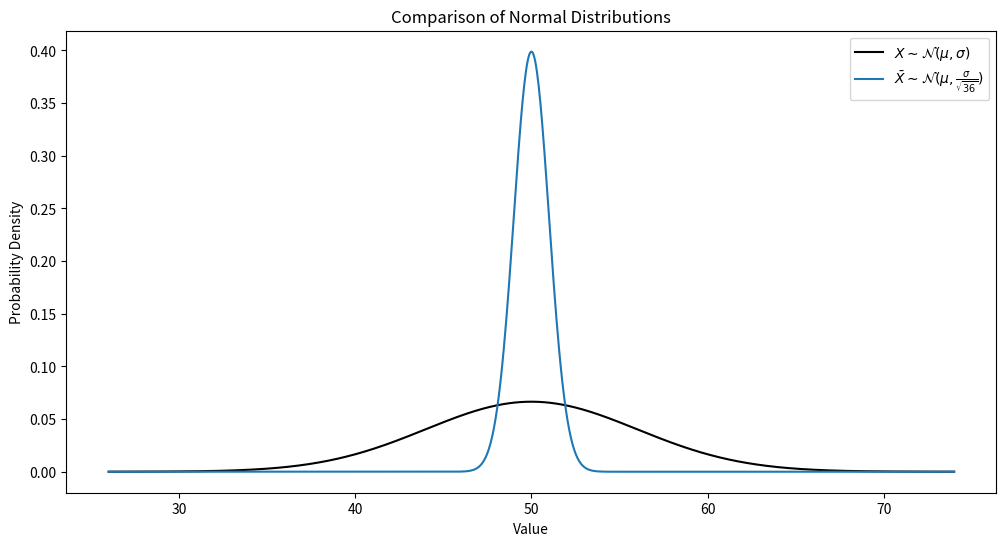
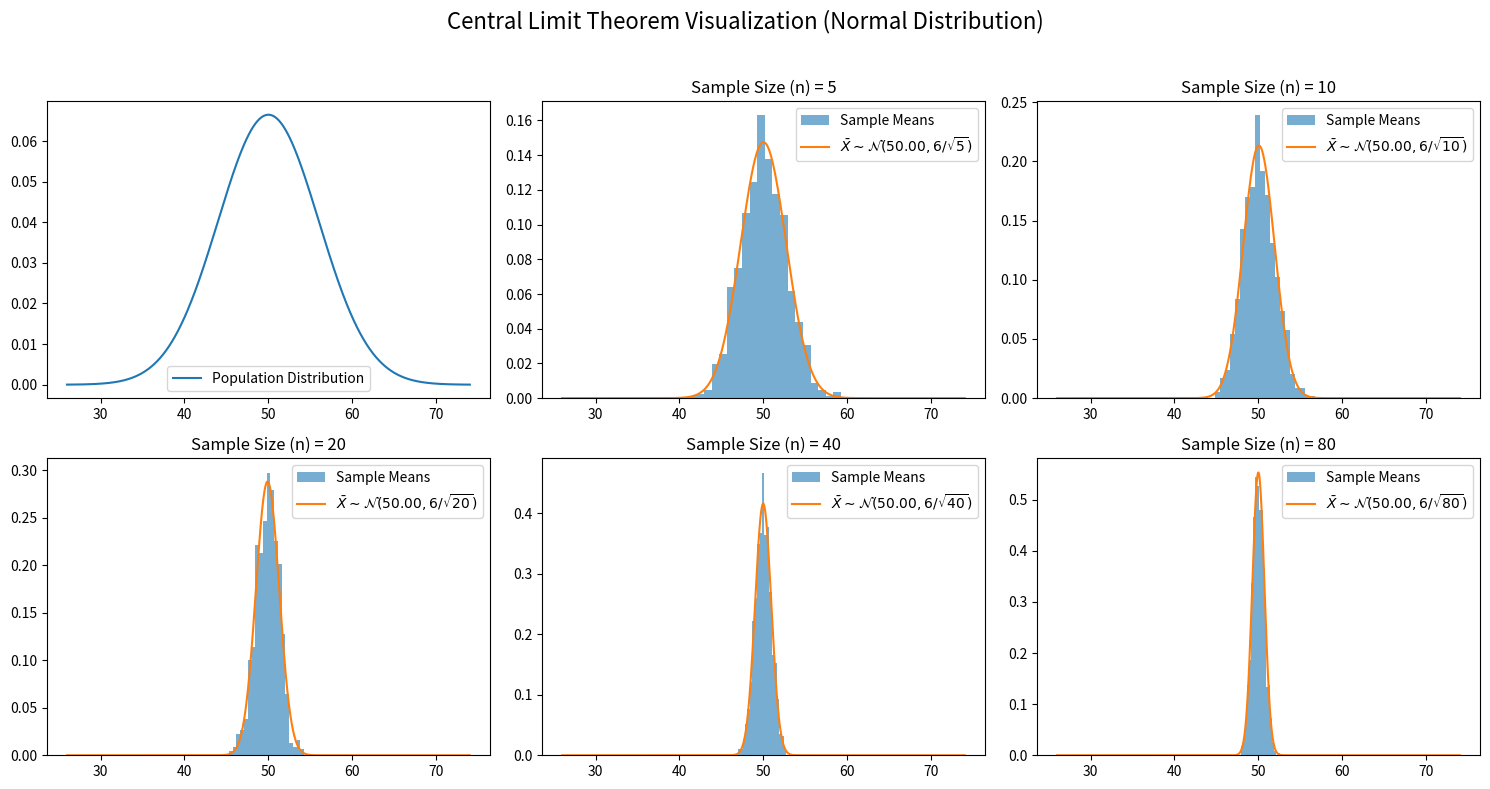
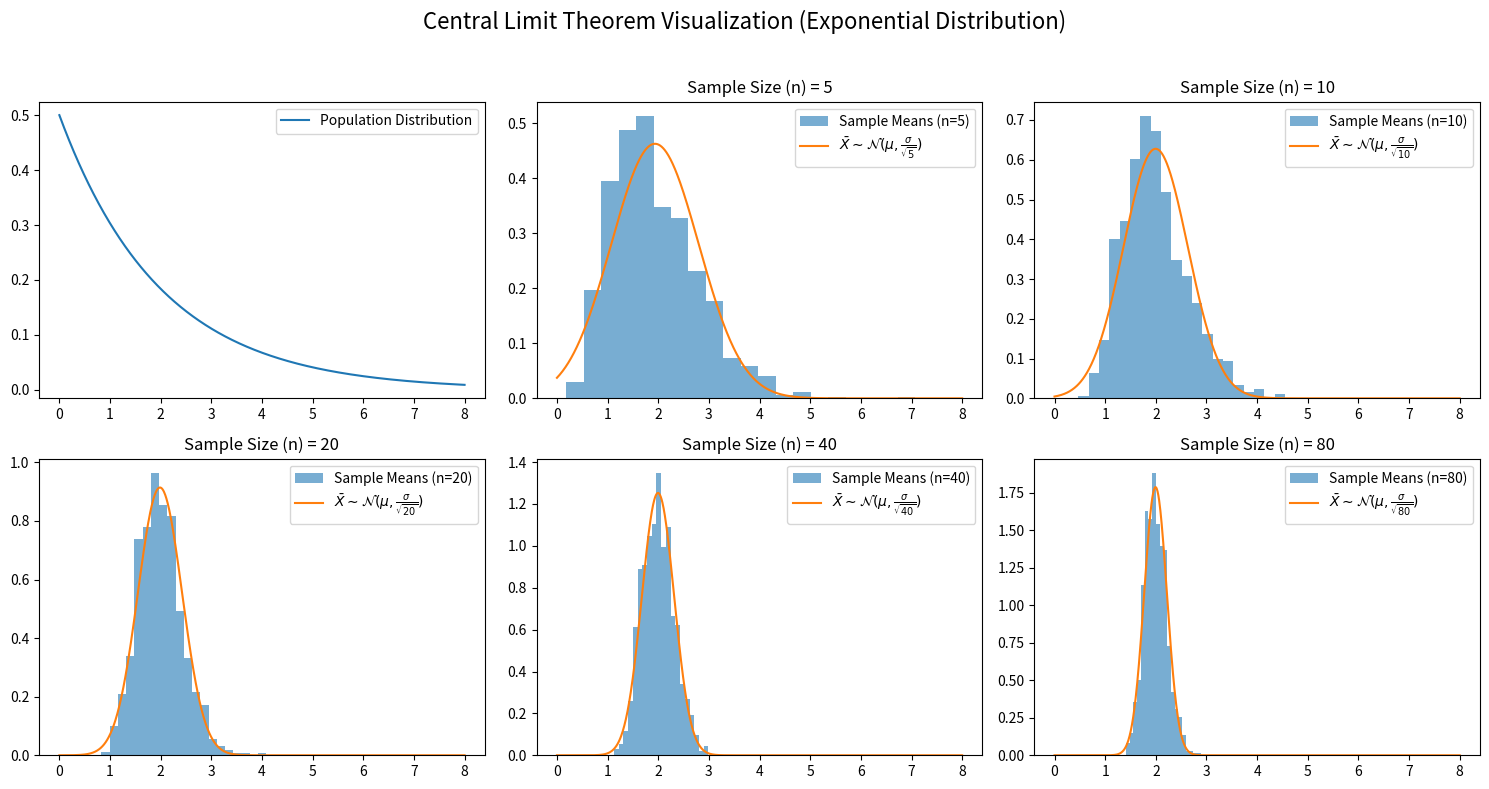
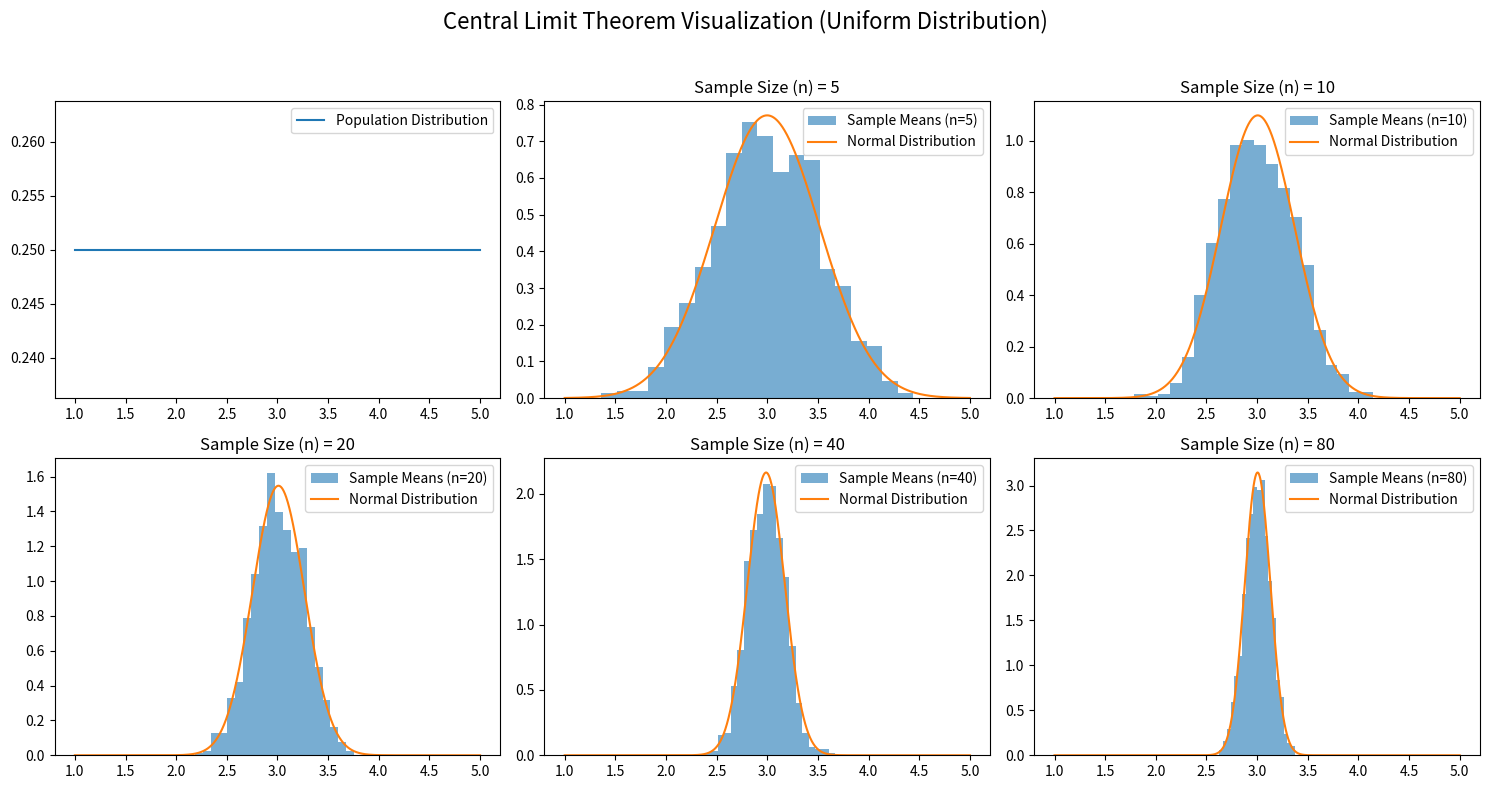
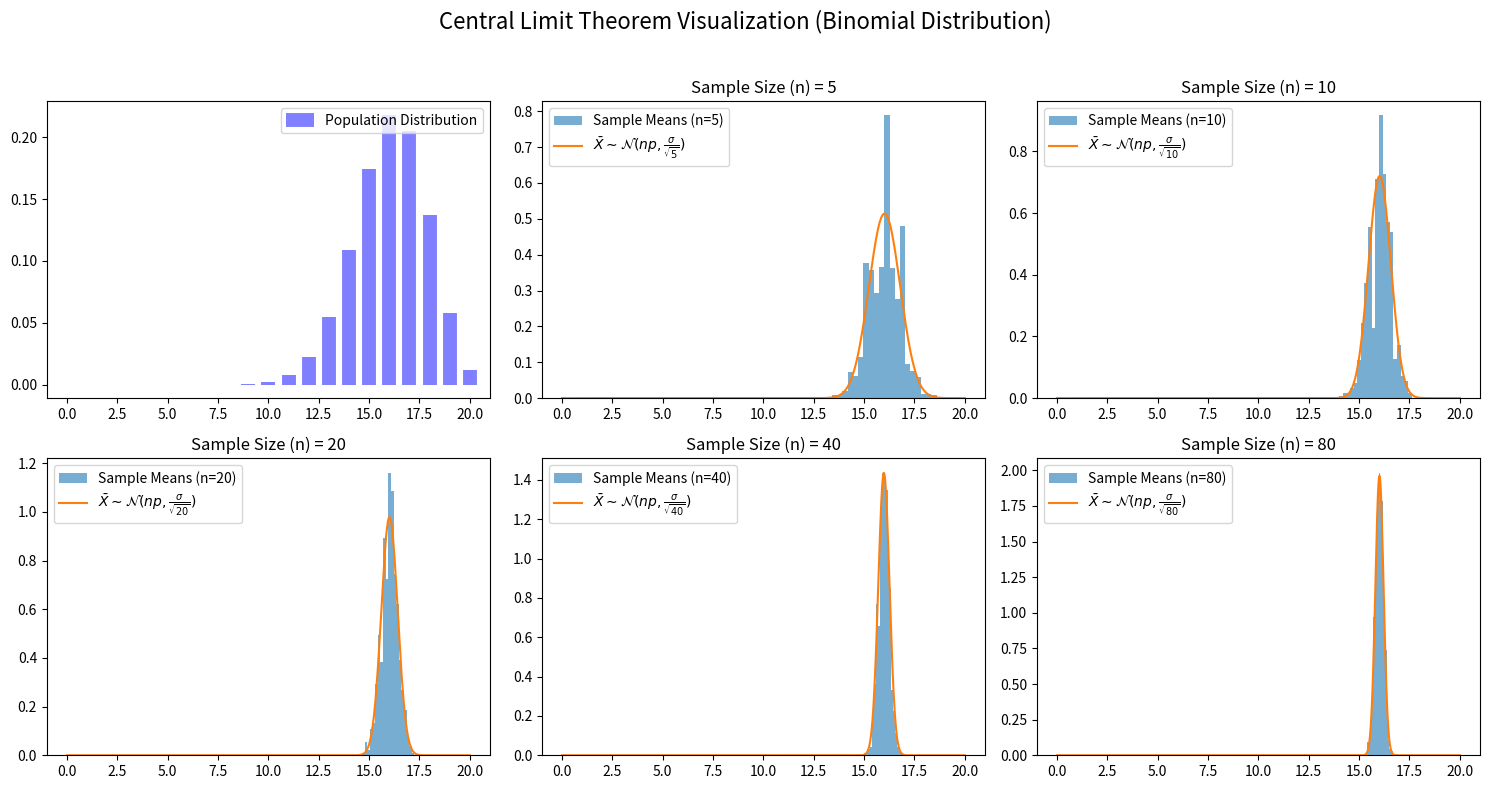
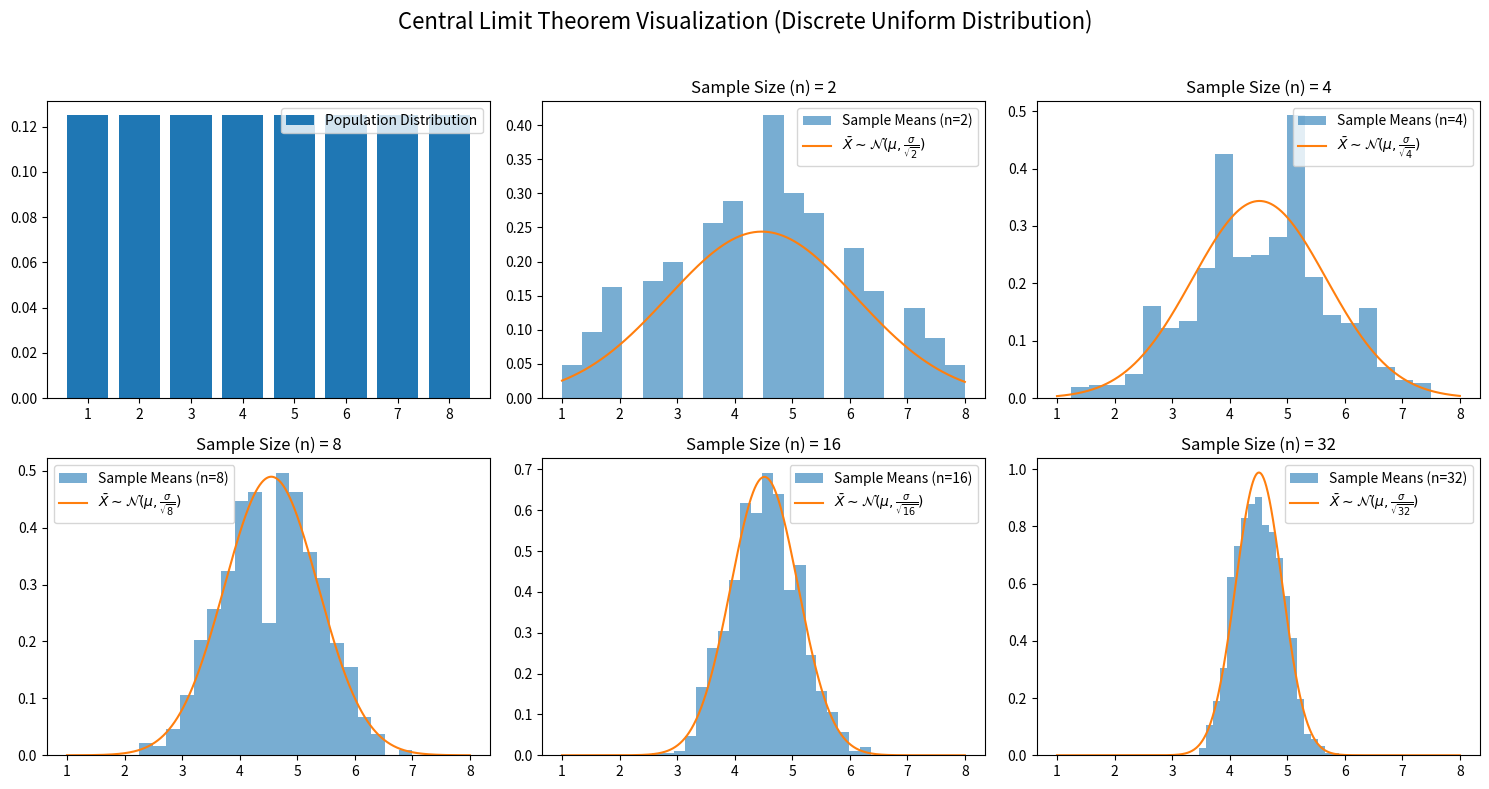

Generate these figures, in order, with matplotlib:
import numpy as np
import matplotlib.pyplot as plt
from scipy.stats import norm

# Parameters for the normal distribution
mu = 50
sigma = 6

# Different values of n
sample_sizes = [36]        # ange värden här

# Set up the figur
plt.figure(figsize=(12, 6))

# Plot the original distribution N(mu, sigma)
x = np.linspace(mu - 4 * sigma, mu + 4 * sigma, 1000)
y_original = norm.pdf(x, mu, sigma)
plt.plot(x, y_original, 'k-', label=r'$X \sim \mathcal{N}(\mu, \sigma)$')

# Loop through different sample sizes
for n in sample_sizes:
    # Plot the theoretical distribution N(mu, sigma/sqrt(n))
    y_theoretical = norm.pdf(x, mu, sigma/np.sqrt(n))
    plt.plot(x, y_theoretical, label=r'$\bar{X} \sim \mathcal{N}(\mu, \frac{\sigma}{\sqrt{' + str(n) + '}})$')

plt.title('Comparison of Normal Distributions')
plt.xlabel('Value')
plt.ylabel('Probability Density')
plt.legend()
plt.show()

import numpy as np
import matplotlib.pyplot as plt
from scipy.stats import norm

def visualize_clt_normal(mean, std_dev, num_samples):
    # Generate samples from a normal distribution
    population = norm(loc=mean, scale=std_dev)
    
    # Create a figure to display the plots
    fig, axs = plt.subplots(2, 3, figsize=(15, 8))
    fig.suptitle('Central Limit Theorem Visualization (Normal Distribution)', fontsize=16)

    # Plot the original distribution
    ax1 = axs[0, 0]
    x = np.linspace(mean - 4*std_dev, mean + 4*std_dev, 1000)
    ax1.plot(x, population.pdf(x), label=f'Population Distribution')
    ax1.legend()

    # Plot histograms of sample means for different sample sizes
    for i, ax in enumerate(axs.flat[1:]):
        sample_size = 5 * 2**i
        sample_means = []
        for _ in range(num_samples):
            samples = population.rvs(size=sample_size)
            sample_means.append(np.mean(samples))

        # Plot histogram of sample means
        ax.hist(sample_means, bins=20, density=True, alpha=0.6, label=f'Sample Means')

        # Plot the theoretical normal distribution for sample means
        mean_of_sample_means = np.mean(sample_means)
        std_dev_of_sample_means = np.std(sample_means, ddof=1)
        normal_distribution = norm(loc=mean_of_sample_means, scale=std_dev_of_sample_means)
        x_norm = np.linspace(mean - 4*std_dev, mean + 4*std_dev, 1000)
        ax.plot(x_norm, normal_distribution.pdf(x_norm), label=f'$\\bar{{X}} \\sim \\mathcal{{N}}({mean:.2f}, {std_dev_normal}/\\sqrt{{{sample_size}}})$')
        ax.legend()

        ax.set_title(f'Sample Size (n) = {sample_size}')

    plt.tight_layout(rect=[0, 0, 1, 0.96])
    plt.show()

# Example usage:
mean_normal = 50  # Mean of the normal distribution
std_dev_normal = 6  # Standard deviation of the normal distribution
num_samples_normal = 1000  # Number of samples to generate for each plot

visualize_clt_normal(mean_normal, std_dev_normal, num_samples_normal)


import numpy as np
import matplotlib.pyplot as plt
from scipy.stats import expon, norm

def visualize_clt_exponential(mu, num_plots, num_samples):
    # Generate samples from an exponential distribution
    population = expon(scale=mu)
    
    # Create a figure to display the plots
    fig, axs = plt.subplots(2, 3, figsize=(15, 8))
    fig.suptitle('Central Limit Theorem Visualization (Exponential Distribution)', fontsize=16)

    # Plot the original distribution
    ax1 = axs[0, 0]
    x = np.linspace(0, 4*mu, 1000)
    ax1.plot(x, population.pdf(x), label='Population Distribution')
    ax1.legend()

    # Plot histograms of sample means for different sample sizes
    for i, ax in enumerate(axs.flat[1:]):
        sample_size = 5 * 2**i
        sample_means = []
        for _ in range(num_samples):
            samples = population.rvs(size=sample_size)
            sample_means.append(np.mean(samples))

        # Plot histogram of sample means
        ax.hist(sample_means, bins=20, density=True, alpha=0.6, label=f'Sample Means (n={sample_size})')

        # Plot the theoretical normal distribution for sample means
        mean_of_sample_means = np.mean(sample_means)
        std_dev_of_sample_means = np.std(sample_means, ddof=1)
        normal_distribution = norm(loc=mean_of_sample_means, scale=std_dev_of_sample_means)
        x_norm = np.linspace(0, 4*mu, 1000)
        ax.plot(x_norm, normal_distribution.pdf(x_norm), label=r'$\bar{X} \sim \mathcal{N}(\mu, \frac{\sigma}{\sqrt{' + str(sample_size) + '}})$')
        ax.legend()

        ax.set_title(f'Sample Size (n) = {sample_size}')

    plt.tight_layout(rect=[0, 0, 1, 0.96])
    plt.show()

# Example usage:
mu_exp = 2  # Scale parameter for the exponential distribution
num_plots_exp = 6  # Number of plots to generate
num_samples_exp = 1000  # Number of samples to generate for each plot

visualize_clt_exponential(mu_exp, num_plots_exp, num_samples_exp)


import numpy as np
import matplotlib.pyplot as plt
from scipy.stats import uniform, norm

def visualize_clt_uniform(a, b, num_plots, num_samples):
    # Generate samples from a uniform distribution
    population = uniform(loc=a, scale=b-a)
    
    # Create a figure to display the plots
    fig, axs = plt.subplots(2, 3, figsize=(15, 8))
    fig.suptitle('Central Limit Theorem Visualization (Uniform Distribution)', fontsize=16)

    # Plot the original distribution
    ax1 = axs[0, 0]
    x = np.linspace(a, b, 1000)
    ax1.plot(x, population.pdf(x), label='Population Distribution')
    ax1.legend()

    # Plot histograms of sample means for different sample sizes
    for i, ax in enumerate(axs.flat[1:]):
        sample_size = 5 * 2**i
        sample_means = []
        for _ in range(num_samples):
            samples = population.rvs(size=sample_size)
            sample_means.append(np.mean(samples))

        # Plot histogram of sample means
        ax.hist(sample_means, bins=20, density=True, alpha=0.6, label=f'Sample Means (n={sample_size})')

        # Plot the theoretical normal distribution for sample means
        mean_of_sample_means = np.mean(sample_means)
        std_dev_of_sample_means = np.std(sample_means, ddof=1)
        normal_distribution = norm(loc=mean_of_sample_means, scale=std_dev_of_sample_means)
        x_norm = np.linspace(a, b, 1000)
        ax.plot(x_norm, normal_distribution.pdf(x_norm), label='Normal Distribution')
        ax.legend()

        ax.set_title(f'Sample Size (n) = {sample_size}')

    plt.tight_layout(rect=[0, 0, 1, 0.96])
    plt.show()

# Example usage:
a_uniform = 1  # Lower bound of the uniform distribution
b_uniform = 5  # Upper bound of the uniform distribution
num_plots_uniform = 6  # Number of plots to generate
num_samples_uniform = 1000  # Number of samples to generate for each plot

visualize_clt_uniform(a_uniform, b_uniform, num_plots_uniform, num_samples_uniform)


import numpy as np
import matplotlib.pyplot as plt
from scipy.stats import binom, norm

def visualize_clt_binomial(n, p, num_plots, num_samples):
    # Generate samples from a binomial distribution
    population = binom(n, p)
    
    # Create a figure to display the plots
    fig, axs = plt.subplots(2, 3, figsize=(15, 8))
    fig.suptitle('Central Limit Theorem Visualization (Binomial Distribution)', fontsize=16)

    # Plot the original distribution
    ax1 = axs[0, 0]
    x = np.arange(0, n+1)
    ax1.vlines(x, 0, population.pmf(x), colors='b', lw=10, alpha=0.5, label='Population Distribution')
    ax1.legend()

    # Plot histograms of sample means for different sample sizes
    for i, ax in enumerate(axs.flat[1:]):
        sample_size = 5 * 2**i
        sample_means = []
        for _ in range(num_samples):
            samples = population.rvs(size=sample_size)
            sample_means.append(np.mean(samples))

        # Plot histogram of sample means
        ax.hist(sample_means, bins=20, density=True, alpha=0.6, label=f'Sample Means (n={sample_size})')

        # Plot the theoretical normal distribution for sample means
        mean_of_sample_means = np.mean(sample_means)
        std_dev_of_sample_means = np.std(sample_means, ddof=1)
        normal_distribution = norm(loc=mean_of_sample_means, scale=std_dev_of_sample_means)
        x_norm = np.linspace(0, n, 1000)
        ax.plot(x_norm, normal_distribution.pdf(x_norm), label=r'$\bar{X} \sim \mathcal{N}(np, \frac{\sigma}{\sqrt{' + str(sample_size) + '}})$')
        ax.legend()

        ax.set_title(f'Sample Size (n) = {sample_size}')

    plt.tight_layout(rect=[0, 0, 1, 0.96])
    plt.show()

# Example usage:
n_binomial = 20  # Number of trials for the binomial distribution
p_binomial = 0.8  # Probability of success for each trial
num_plots_binomial = 6  # Number of plots to generate
num_samples_binomial = 1000  # Number of samples to generate for each plot

visualize_clt_binomial(n_binomial, p_binomial, num_plots_binomial, num_samples_binomial)


import numpy as np
import matplotlib.pyplot as plt
from scipy.stats import randint, norm

def visualize_clt_discrete_uniform(num_possibilities, num_plots, num_samples):
    # Generate samples from a discrete uniform distribution
    population = randint(1, num_possibilities + 1)
    
    # Create a figure to display the plots
    fig, axs = plt.subplots(2, 3, figsize=(15, 8))
    fig.suptitle('Central Limit Theorem Visualization (Discrete Uniform Distribution)', fontsize=16)

    # Plot the original distribution
    ax1 = axs[0, 0]
    x = np.arange(1, num_possibilities + 1)
    ax1.bar(x, population.pmf(x), width=0.8, label='Population Distribution')
    ax1.legend()

    # Plot histograms of sample means for different sample sizes
    for i, ax in enumerate(axs.flat[1:]):
        sample_size = 2 * 2**(i)
        sample_means = []
        for _ in range(num_samples):
            samples = population.rvs(size=sample_size)
            sample_means.append(np.mean(samples))

        # Plot histogram of sample means
        ax.hist(sample_means, bins=20, density=True, alpha=0.6, label=f'Sample Means (n={sample_size})')

        # Plot the theoretical normal distribution for sample means
        mean_of_sample_means = np.mean(sample_means)
        std_dev_of_sample_means = np.std(sample_means, ddof=1)
        normal_distribution = norm(loc=mean_of_sample_means, scale=std_dev_of_sample_means)
        x_norm = np.linspace(1, num_possibilities, 1000)
        ax.plot(x_norm, normal_distribution.pdf(x_norm), label=r'$\bar{X} \sim \mathcal{N}(\mu, \frac{\sigma}{\sqrt{' + str(sample_size) + '}})$')
        ax.legend()

        ax.set_title(f'Sample Size (n) = {sample_size}')

    plt.tight_layout(rect=[0, 0, 1, 0.96])
    plt.show()

# Example usage:
num_possibilities_discrete_uniform = 8  # Number of possibilities for the discrete uniform distribution
num_plots_discrete_uniform = 3  # Number of plots to generate
num_samples_discrete_uniform = 1000  # Number of samples to generate for each plot

visualize_clt_discrete_uniform(num_possibilities_discrete_uniform, num_plots_discrete_uniform, num_samples_discrete_uniform)
